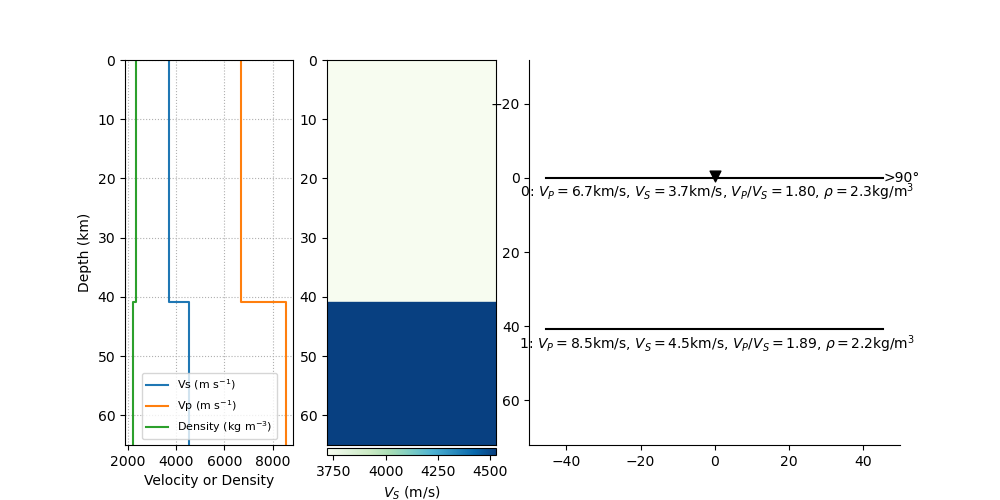

Data behind this chart, as committed beside it:
index, thickn, rho, vp, vs, dip, strike, plunge, trend, ani
0, 40861, 2323, 6701, 3721, 0.0, 0.0, 0.0, 0.0, 0.0
1, 0, 2203, 8543, 4526, 0.0, 0.0, 0.0, 0.0, 0.0
